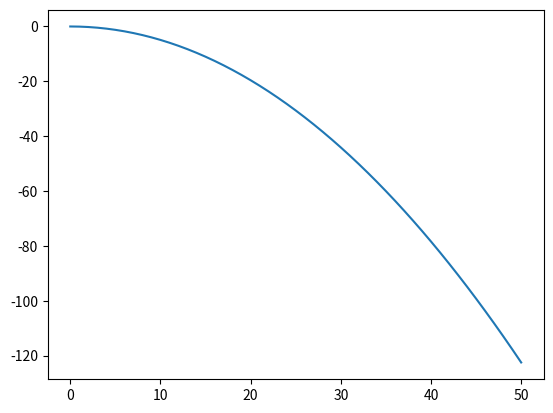

Recreate this plot in Python.
import math as mt
import numpy as np
import matplotlib.pyplot as plt

# 1-0
def square():
    sol1 = []
    for i in range(10,21):
        sol1.append(mt.pow(i,2))
    
    return sol1
print(square())

# 1-1
def fibo(a) :
    
    f = []
    
    for i in range(a) :
        if i == 0 or i == 1 :
            f.append(1)
    
        else :
            f.append(f[i-1]+f[i-2])
    
    return f

print(fibo(10))

# 1-2
def projectile(a,b):
    t = []
    h = []
    for j in range(51):
        t.append(0.1*j)
        h.append(a+b*t[j]-0.5*9.8*mt.pow(t[j],2))
    return h
plt.plot(projectile(0,0))


#1-3

#1-4


    
